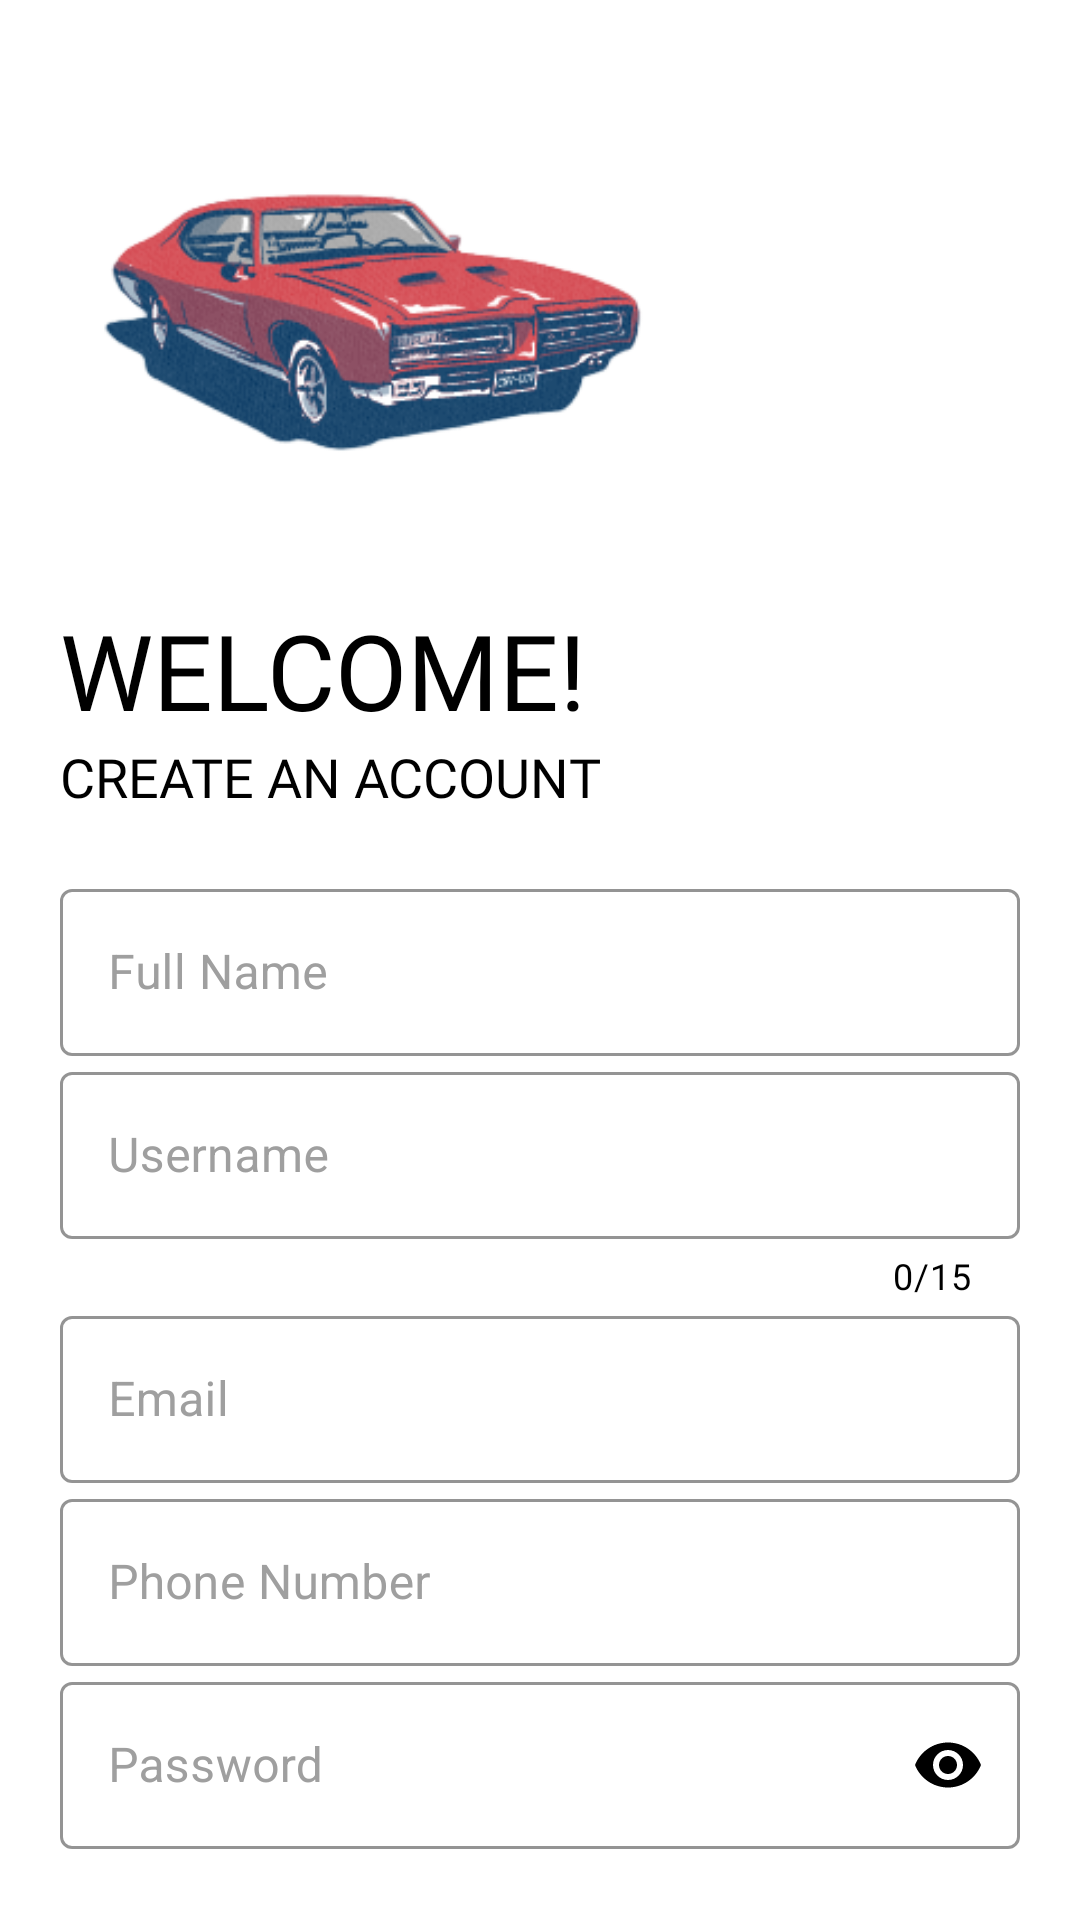

This screen was rendered from an Android layout file. Write that file and the resources it references.
<!-- AndroidManifest.xml: application theme Theme.WOTG -->
<!-- res/layout/activity_sign_up.xml -->
<?xml version="1.0" encoding="utf-8"?>
<LinearLayout xmlns:android="http://schemas.android.com/apk/res/android"
    xmlns:app="http://schemas.android.com/apk/res-auto"
    xmlns:tools="http://schemas.android.com/tools"
    android:id="@+id/main"
    android:layout_width="match_parent"
    android:layout_height="match_parent"
    tools:context=".SignUp"
    android:orientation="vertical"
    android:background="@color/white">

    <ImageView
        android:id="@+id/Logo_Image"
        android:layout_width="200dp"
        android:layout_height="200dp"
        android:src="@drawable/car1"
        android:layout_marginLeft="20sp"
        android:layout_marginRight="20sp"
        android:transitionName="logo_image"
        android:contentDescription="@string/logo" />

    <TextView
        android:id="@+id/Logo_Name"
        android:layout_width="wrap_content"
        android:layout_height="wrap_content"
        android:text="@string/welcome"
        android:textFontWeight="20"
        android:textColor="@color/black"
        android:textSize="35sp"
        android:textAllCaps="true"
        android:fontFamily="@font/montserrat_bold"
        android:layout_marginLeft="20sp"
        android:transitionName="logo_text"
        android:layout_marginRight="20sp"/>

    <TextView
        android:id="@+id/message"
        android:layout_width="wrap_content"
        android:layout_height="wrap_content"
        android:text="@string/create_an_account"
        android:textSize="18sp"
        android:textColor="@color/black"
        android:textAllCaps="true"
        android:fontFamily="@font/montserrat_medium"
        android:layout_marginLeft="20sp"
        android:layout_marginRight="20sp"/>

    <LinearLayout
        android:layout_width="match_parent"
        android:layout_height="wrap_content"
        android:layout_marginTop="20dp"
        android:layout_marginBottom="20dp"
        android:orientation="vertical"
        android:layout_marginLeft="20sp"
        android:layout_marginRight="20sp">

        <com.google.android.material.textfield.TextInputLayout
            android:layout_width="match_parent"
            android:layout_height="wrap_content"
            android:id="@+id/full_name"
            android:hint="@string/full_name"
            app:boxStrokeColor="@color/black"
            android:fontFamily="@font/montserrat_medium"
            android:textSize="22sp"
            android:textColor="@color/black"
            app:hintTextColor="@color/black"
            android:textColorHint="#9f9f9f"
            app:endIconMode="clear_text"
            app:endIconTint="@color/black"
            style="@style/Widget.MaterialComponents.TextInputLayout.OutlinedBox">

            <com.google.android.material.textfield.TextInputEditText
                android:layout_width="match_parent"
                android:layout_height="wrap_content"
                android:inputType="text"
                android:textColor="@color/black"/>
        </com.google.android.material.textfield.TextInputLayout>

        <com.google.android.material.textfield.TextInputLayout
            android:layout_width="match_parent"
            android:layout_height="wrap_content"
            android:id="@+id/username"
            app:counterEnabled="true"
            app:counterMaxLength="15"
            app:counterTextColor="@color/black"
            android:hint="@string/username"
            app:boxStrokeColor="@color/black"
            android:fontFamily="@font/montserrat_medium"
            android:textSize="22sp"
            android:textColor="@color/black"
            app:hintTextColor="@color/black"
            android:textColorHint="#9f9f9f"
            app:endIconMode="clear_text"
            app:endIconTint="@color/black"
            style="@style/Widget.MaterialComponents.TextInputLayout.OutlinedBox">

            <com.google.android.material.textfield.TextInputEditText
                android:layout_width="match_parent"
                android:layout_height="wrap_content"
                android:inputType="text"
                android:textColor="@color/black"/>
        </com.google.android.material.textfield.TextInputLayout>

        <com.google.android.material.textfield.TextInputLayout
            android:layout_width="match_parent"
            android:layout_height="wrap_content"
            android:id="@+id/email"
            android:hint="@string/email"
            app:boxStrokeColor="@color/black"
            android:fontFamily="@font/montserrat_medium"
            android:textSize="22sp"
            android:textColor="#000000"
            app:hintTextColor="@color/black"
            android:textColorHint="#9f9f9f"
            app:endIconMode="clear_text"
            app:endIconTint="@color/black"
            style="@style/Widget.MaterialComponents.TextInputLayout.OutlinedBox">

            <com.google.android.material.textfield.TextInputEditText
                android:layout_width="match_parent"
                android:layout_height="wrap_content"
                android:inputType="textEmailAddress"
                android:textColor="@color/black"/>
        </com.google.android.material.textfield.TextInputLayout>

        <com.google.android.material.textfield.TextInputLayout
            android:layout_width="match_parent"
            android:layout_height="wrap_content"
            android:id="@+id/phone"
            android:hint="@string/phone_number"
            app:boxStrokeColor="@color/black"
            android:fontFamily="@font/montserrat_medium"
            android:textSize="22sp"
            android:textColor="@color/black"
            app:hintTextColor="@color/black"
            android:textColorHint="#9f9f9f"
            app:endIconMode="clear_text"
            app:endIconTint="@color/black"
            style="@style/Widget.MaterialComponents.TextInputLayout.OutlinedBox">

            <com.google.android.material.textfield.TextInputEditText
                android:layout_width="match_parent"
                android:layout_height="wrap_content"
                android:inputType="number"
                android:textColor="@color/black"/>
        </com.google.android.material.textfield.TextInputLayout>

        <com.google.android.material.textfield.TextInputLayout
            android:id="@+id/password"
            style="@style/Widget.MaterialComponents.TextInputLayout.OutlinedBox"
            android:layout_width="match_parent"
            android:layout_height="wrap_content"
            android:fontFamily="@font/montserrat_medium"
            android:textColor="@color/black"
            app:boxStrokeColor="@color/black"
            android:hint="@string/password"
            android:textSize="22sp"
            app:passwordToggleEnabled="true"
            app:passwordToggleTint="@color/black"
            app:hintTextColor="@color/black"
            android:textColorHint="#9f9f9f">

            <com.google.android.material.textfield.TextInputEditText
                android:layout_width="match_parent"
                android:layout_height="wrap_content"
                android:inputType="textPassword"
                android:textColor="@color/black"
                tools:ignore="TextContrastCheck"/>
        </com.google.android.material.textfield.TextInputLayout>











        <Button
            android:layout_width="match_parent"
            android:layout_height="wrap_content"
            android:backgroundTint="@color/black"
            android:layout_marginTop="20sp"
            android:id="@+id/confirm_button"
            android:text="@string/create_account"
            android:onClick="registerUser"
            android:textColor="@color/white"
            android:textAllCaps="true"
            android:hapticFeedbackEnabled="true"
            tools:ignore="VisualLintButtonSize" />

        <Button
            android:layout_width="match_parent"
            android:layout_height="wrap_content"
            android:backgroundTint="#00000000"
            android:text="@string/already_have_an_account_login"
            android:textColor="#000"
            android:textAllCaps="true"
            android:id="@+id/go_back"
            android:onClick="loginIn"
            android:hapticFeedbackEnabled="true"
            tools:ignore="VisualLintButtonSize" />


    </LinearLayout>



</LinearLayout>
<!-- resources referenced by this layout -->
<resources>
  <!-- drawable car1: png bitmap (drawable, 37567 bytes) -->
  <string name="already_have_an_account_login">Already Have an Account? Login</string>
  <string name="create_account">Create Account</string>
  <string name="create_an_account">Create an Account</string>
  <string name="email">Email</string>
  <string name="forgot_password">Forgot Password?</string>
  <string name="full_name">Full Name</string>
  <string name="logo">Logo</string>
  <string name="password">Password</string>
  <string name="phone_number">Phone Number</string>
  <string name="username">Username</string>
  <string name="welcome">Welcome!</string>
  <style name="Theme.WOTG" parent="Base.Theme.WOTG" />
  <style name="Base.Theme.WOTG" parent="Theme.Material3.DayNight.NoActionBar">
          
          
      </style>
  <!-- not gathered from this repository: default colours our renderer supplied (Android Studio template values) -->
  <color name="black">#FF000000</color>
  <color name="white">#FFFFFFFF</color>
</resources>
